Run: headless pygame with SDL's dummy video driver; simulated clock (each Clock.tick advances the game by its frame time, no real sleeping); random seed 0; keys injected as events and as key.get_pressed() state; mouse plan: one left click at the window centre at the start of phase 2, then a move to the lower-right quarter at the start of phase 3.
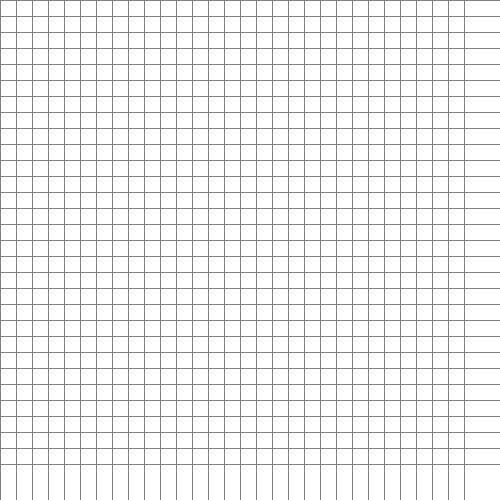
Frame 1 of 4 · flips 1–60 · no input
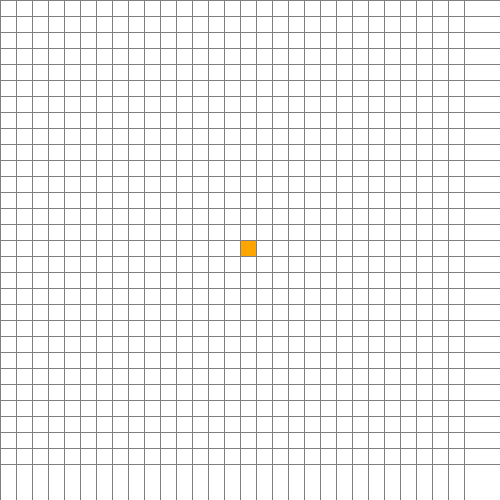
Frame 2 of 4 · flips 61–180 · clicked the window centre · tapped SPACE, RETURN · held RIGHT (→), D
Frame 3 of 4 · flips 181–300 · moved the mouse to the lower-right quarter · held DOWN (↓), S · screen unchanged from frame 2, image omitted
Frame 4 of 4 · flips 301–420 · held LEFT (←), A, UP (↑), W · screen unchanged from frame 3, image omitted

The pygame program that drew these frames:

import pygame
import math
from queue import PriorityQueue
import time

LARGURA = 500
JANELA = pygame.display.set_mode((LARGURA, LARGURA))
pygame.display.set_caption("Path Finding - Algoritmo de busca A*")

VERMELHO = (255, 0, 0)
VERDE = (0, 255, 0)
AZUL = (0, 255, 0)
AMARELO = (255, 255, 0)
BRANCO = (255, 255, 255)
PRETO = (0, 0, 0)
ROXO = (128, 0, 128)
LARANJA = (255, 165 ,0)
CINZA = (128, 128, 128)
TURQUESA = (64, 224, 208)

class Grafos:
    def __init__(self, linha, coluna, LARGURA, total_linhas):
        self.linha = linha
        self.coluna = coluna
        self.x = linha * LARGURA
        self.y = coluna * LARGURA
        self.color = BRANCO
        self.vizinhos = []
        self.LARGURA = LARGURA
        self.total_linhas = total_linhas

    def get_pos(self):
        return self.linha, self.coluna

    def is_closed(self):
        return self.color == VERMELHO

    def is_open(self):
        return self.color == VERDE

    def is_barrier(self):
        return self.color == PRETO

    def is_start(self):
        return self.color == LARANJA

    def is_end(self):
        return self.color == TURQUESA

    def reset(self):
        self.color = BRANCO

    def make_start(self):
        self.color = LARANJA

    def make_closed(self):
        self.color = VERMELHO

    def make_open(self):
        self.color = VERDE

    def make_barrier(self):
        self.color = PRETO

    def make_end(self):
        self.color = TURQUESA

    def make_path(self):
        self.color = ROXO

    def draw(self, janela):
        pygame.draw.rect(janela, self.color, (self.x, self.y, self.LARGURA, self.LARGURA))

    def atualizar_vizinhos(self, grid):
        self.vizinhos = []
        if self.linha < self.total_linhas - 1 and not grid[self.linha + 1][self.coluna].is_barrier():
            self.vizinhos.append(grid[self.linha + 1][self.coluna])

        if self.linha > 0 and not grid[self.linha - 1][self.coluna].is_barrier(): 
            self.vizinhos.append(grid[self.linha - 1][self.coluna])

        if self.coluna < self.total_linhas - 1 and not grid[self.linha][self.coluna + 1].is_barrier(): # RIGHT
            self.vizinhos.append(grid[self.linha][self.coluna + 1])

        if self.coluna > 0 and not grid[self.linha][self.coluna - 1].is_barrier(): # LEFT
            self.vizinhos.append(grid[self.linha][self.coluna - 1])

    def __lt__(self, other):
        return False

# Função utilizada para calcular a distância Manhattan entre dois pontos
def h_manhattan(p1, p2):
    x1, y1 = p1
    x2, y2 = p2
    return abs(x1 - x2) + abs(y1 - y2)

# Função utilizada para calcular a distância euclidiana entre dois pontos
def h_euclidiana(p1, p2):
    x1, y1 = p1
    x2, y2 = p2
    return math.sqrt((x1 - x2) ** 2 + (y1 - y2) ** 2)

def caminho_reconstruido(veio_de, atual, draw):
    while atual in veio_de:
        atual = veio_de[atual]
        atual.make_path()
        draw()

def algorithm(draw, grid, start, end, heuristic):
    count = 0
    open_set = PriorityQueue()
    open_set.put((0, count, start))
    came_from = {}
    g_score = {spot: float("inf") for linha in grid for spot in linha}
    g_score[start] = 0
    f_score = {spot: float("inf") for linha in grid for spot in linha}
    f_score[start] = heuristic(start.get_pos(), end.get_pos())

    open_set_hash = {start}
    spots_testados = 0  # Contador de spots testados

    start_time = time.time() # Inicia a contagem do tempo
    while not open_set.empty():
        for event in pygame.event.get():
            if event.type == pygame.QUIT:
                pygame.quit()

        atual = open_set.get()[2]
        open_set_hash.remove(atual)
        spots_testados += 1  # Incrementa o contador

        if atual == end:
            end_time = time.time() # Finaliza a contagem do tempo
            print("Tempo necessario:", round(end_time - start_time, 2), "segundos")
            print("Quantidade de spots testados:", spots_testados)
            caminho_reconstruido(came_from, end, draw)
            end.make_end()
            return True

        for vizinho in atual.vizinhos:
            temp_g_score = g_score[atual] + 1

            if temp_g_score < g_score[vizinho]:
                came_from[vizinho] = atual
                g_score[vizinho] = temp_g_score
                f_score[vizinho] = temp_g_score + heuristic(vizinho.get_pos(), end.get_pos())
                if vizinho not in open_set_hash:
                    count += 1
                    open_set.put((f_score[vizinho], count, vizinho))
                    open_set_hash.add(vizinho)
                    vizinho.make_open()

        draw()

        if atual != start:
            atual.make_closed()

    print("Quantidade de spots testados:", spots_testados)  # Imprime o contador quando não há caminho
    return False

def make_grid(linhas, LARGURA):
    grid = []
    gap = LARGURA // linhas
    for i in range(linhas):
        grid.append([])
        for j in range(linhas):
            spot = Grafos(i, j, gap, linhas)
            grid[i].append(spot)

    return grid

def draw_grid(janela, linhas, LARGURA):
    gap = LARGURA // linhas
    for i in range(linhas):
        pygame.draw.line(janela, CINZA, (0, i * gap), (LARGURA, i * gap))
        for j in range(linhas):
            pygame.draw.line(janela, CINZA, (j * gap, 0), (j * gap, LARGURA))

def draw(janela, grid, linhas, LARGURA):
    janela.fill(BRANCO)

    for linha in grid:
        for spot in linha:
            spot.draw(janela)

    draw_grid(janela, linhas, LARGURA)
    pygame.display.update()

def get_clicked_pos(pos, linhas, LARGURA):
    gap = LARGURA // linhas
    y, x = pos

    linha = y // gap
    coluna = x // gap

    return linha, coluna

def main(janela, LARGURA):
    ROWS = 30
    grid = make_grid(ROWS, LARGURA)

    start = None
    end = None

    heuristic_choice = None

    run = True
    while run:
        draw(janela, grid, ROWS, LARGURA)
        for event in pygame.event.get():
            if event.type == pygame.QUIT:
                run = False

            if pygame.mouse.get_pressed()[0]: 
                pos = pygame.mouse.get_pos()
                linha, coluna = get_clicked_pos(pos, ROWS, LARGURA)
                spot = grid[linha][coluna]
                if not start and spot != end:
                    start = spot
                    start.make_start()

                elif not end and spot != start:
                    end = spot
                    end.make_end()

                elif spot != end and spot != start:
                    spot.make_barrier()

            elif pygame.mouse.get_pressed()[2]: 
                pos = pygame.mouse.get_pos()
                linha, coluna = get_clicked_pos(pos, ROWS, LARGURA)
                spot = grid[linha][coluna]
                spot.reset()
                if spot == start:
                    start = None
                elif spot == end:
                    end = None

            if event.type == pygame.KEYDOWN:
                if event.key == pygame.K_SPACE and start and end and heuristic_choice:
                    for linha in grid:
                        for spot in linha:
                            spot.atualizar_vizinhos(grid)

                    if heuristic_choice == "manhattan":
                        heuristic_func = h_manhattan
                    elif heuristic_choice == "euclidean":
                        heuristic_func = h_euclidiana

                    algorithm(lambda: draw(janela, grid, ROWS, LARGURA), grid, start, end, heuristic_func)

                if event.key == pygame.K_c:
                    start = None
                    end = None
                    grid = make_grid(ROWS, LARGURA)

                if event.key == pygame.K_m:
                    heuristic_choice = "manhattan"

                if event.key == pygame.K_e:
                    heuristic_choice = "euclidean"

    pygame.quit()

main(JANELA, LARGURA)
